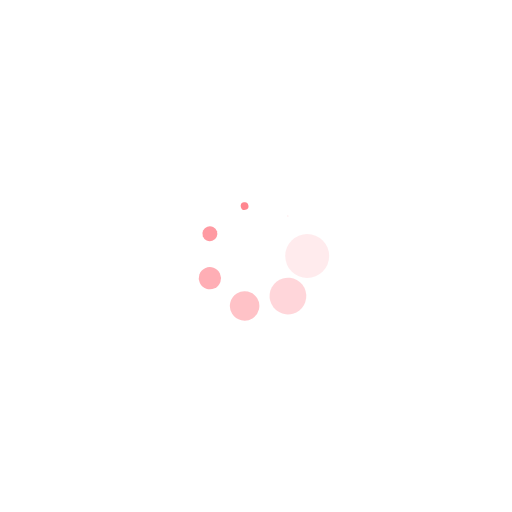
t = 0.00 s
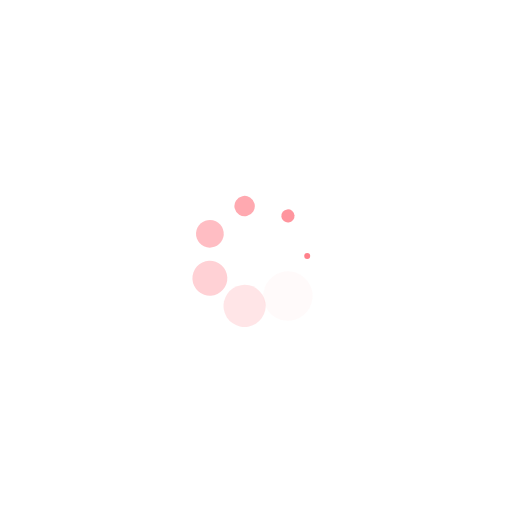
t = 0.25 s
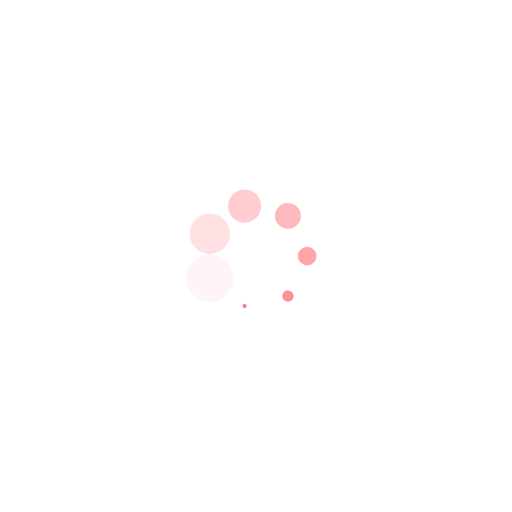
t = 0.50 s
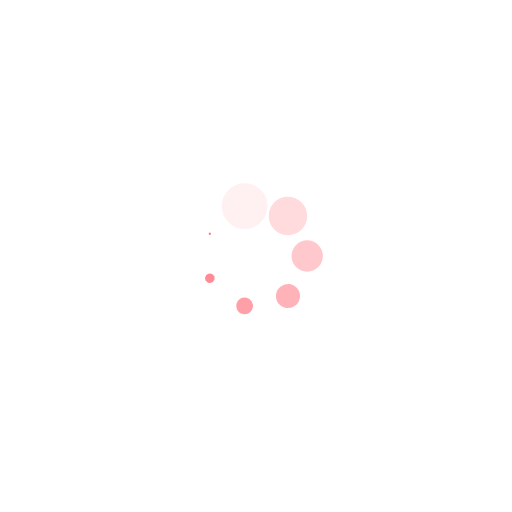
t = 0.75 s

The animated SVG that drew these frames (rendered in a browser with its animation timeline set to each time). Animation: 14 SMIL elements (animate=7,animateTransform=7); one cycle of 1.00 s, repeats indefinitely.

<svg xmlns="http://www.w3.org/2000/svg" xmlns:xlink="http://www.w3.org/1999/xlink" style="margin:0 auto;display:block;" width="200px" height="200px" viewBox="0 0 100 100" preserveAspectRatio="xMidYMid">
<g transform="translate(60,50)">
<g transform="rotate(0)">
<circle cx="0" cy="0" r="5" fill="#ff727d" fill-opacity="1">
  <animateTransform attributeName="transform" type="scale" begin="-0.8571428571428571s" values="0.01 0.01;1 1" keyTimes="0;1" dur="1s" repeatCount="indefinite"></animateTransform>
  <animate attributeName="fill-opacity" keyTimes="0;1" dur="1s" repeatCount="indefinite" values="1;0" begin="-0.8571428571428571s"></animate>
</circle>
</g>
</g><g transform="translate(56.23489801858734,57.8183148246803)">
<g transform="rotate(51.42857142857143)">
<circle cx="0" cy="0" r="5" fill="#ff727d" fill-opacity="0.8571428571428571">
  <animateTransform attributeName="transform" type="scale" begin="-0.7142857142857143s" values="0.01 0.01;1 1" keyTimes="0;1" dur="1s" repeatCount="indefinite"></animateTransform>
  <animate attributeName="fill-opacity" keyTimes="0;1" dur="1s" repeatCount="indefinite" values="1;0" begin="-0.7142857142857143s"></animate>
</circle>
</g>
</g><g transform="translate(47.77479066043686,59.74927912181823)">
<g transform="rotate(102.85714285714286)">
<circle cx="0" cy="0" r="5" fill="#ff727d" fill-opacity="0.7142857142857143">
  <animateTransform attributeName="transform" type="scale" begin="-0.5714285714285714s" values="0.01 0.01;1 1" keyTimes="0;1" dur="1s" repeatCount="indefinite"></animateTransform>
  <animate attributeName="fill-opacity" keyTimes="0;1" dur="1s" repeatCount="indefinite" values="1;0" begin="-0.5714285714285714s"></animate>
</circle>
</g>
</g><g transform="translate(40.990311320975806,54.33883739117558)">
<g transform="rotate(154.2857142857143)">
<circle cx="0" cy="0" r="5" fill="#ff727d" fill-opacity="0.5714285714285714">
  <animateTransform attributeName="transform" type="scale" begin="-0.42857142857142855s" values="0.01 0.01;1 1" keyTimes="0;1" dur="1s" repeatCount="indefinite"></animateTransform>
  <animate attributeName="fill-opacity" keyTimes="0;1" dur="1s" repeatCount="indefinite" values="1;0" begin="-0.42857142857142855s"></animate>
</circle>
</g>
</g><g transform="translate(40.990311320975806,45.66116260882442)">
<g transform="rotate(205.71428571428572)">
<circle cx="0" cy="0" r="5" fill="#ff727d" fill-opacity="0.42857142857142855">
  <animateTransform attributeName="transform" type="scale" begin="-0.2857142857142857s" values="0.01 0.01;1 1" keyTimes="0;1" dur="1s" repeatCount="indefinite"></animateTransform>
  <animate attributeName="fill-opacity" keyTimes="0;1" dur="1s" repeatCount="indefinite" values="1;0" begin="-0.2857142857142857s"></animate>
</circle>
</g>
</g><g transform="translate(47.77479066043686,40.25072087818177)">
<g transform="rotate(257.1428571428571)">
<circle cx="0" cy="0" r="5" fill="#ff727d" fill-opacity="0.2857142857142857">
  <animateTransform attributeName="transform" type="scale" begin="-0.14285714285714285s" values="0.01 0.01;1 1" keyTimes="0;1" dur="1s" repeatCount="indefinite"></animateTransform>
  <animate attributeName="fill-opacity" keyTimes="0;1" dur="1s" repeatCount="indefinite" values="1;0" begin="-0.14285714285714285s"></animate>
</circle>
</g>
</g><g transform="translate(56.23489801858733,42.1816851753197)">
<g transform="rotate(308.5714285714286)">
<circle cx="0" cy="0" r="5" fill="#ff727d" fill-opacity="0.14285714285714285">
  <animateTransform attributeName="transform" type="scale" begin="0s" values="0.01 0.01;1 1" keyTimes="0;1" dur="1s" repeatCount="indefinite"></animateTransform>
  <animate attributeName="fill-opacity" keyTimes="0;1" dur="1s" repeatCount="indefinite" values="1;0" begin="0s"></animate>
</circle>
</g>
</g>
</svg>
